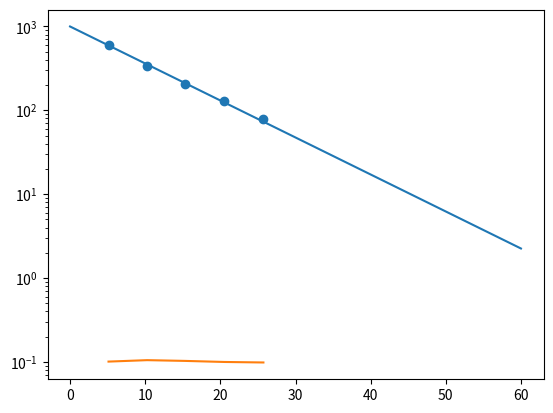

Here is the Python script that generated this plot:
import numpy as np
import matplotlib.pyplot as plt

x = np.array([596,340,207,128,79])
y = np.array([5.12,10.26,15.29,20.55,25.73])

def f(x,y):
    return -np.log(x/1000)/y

m = np.mean(f(x,y))
print(m)
i = np.linspace(0,60,300)

def g(x):
    return 1000*np.exp(-m*x)

plt.plot(i,g(i))
plt.scatter(y,x)
plt.yscale("log")
plt.show()

print(f(x,y))
plt.plot(y,f(x,y))
plt.show()

# blytykkelse på 22.8mm for 90% av gammakvanter blokka av blyet
# blytykkelse på 45.6mm for 99% av gammakvanter blokka av blyet